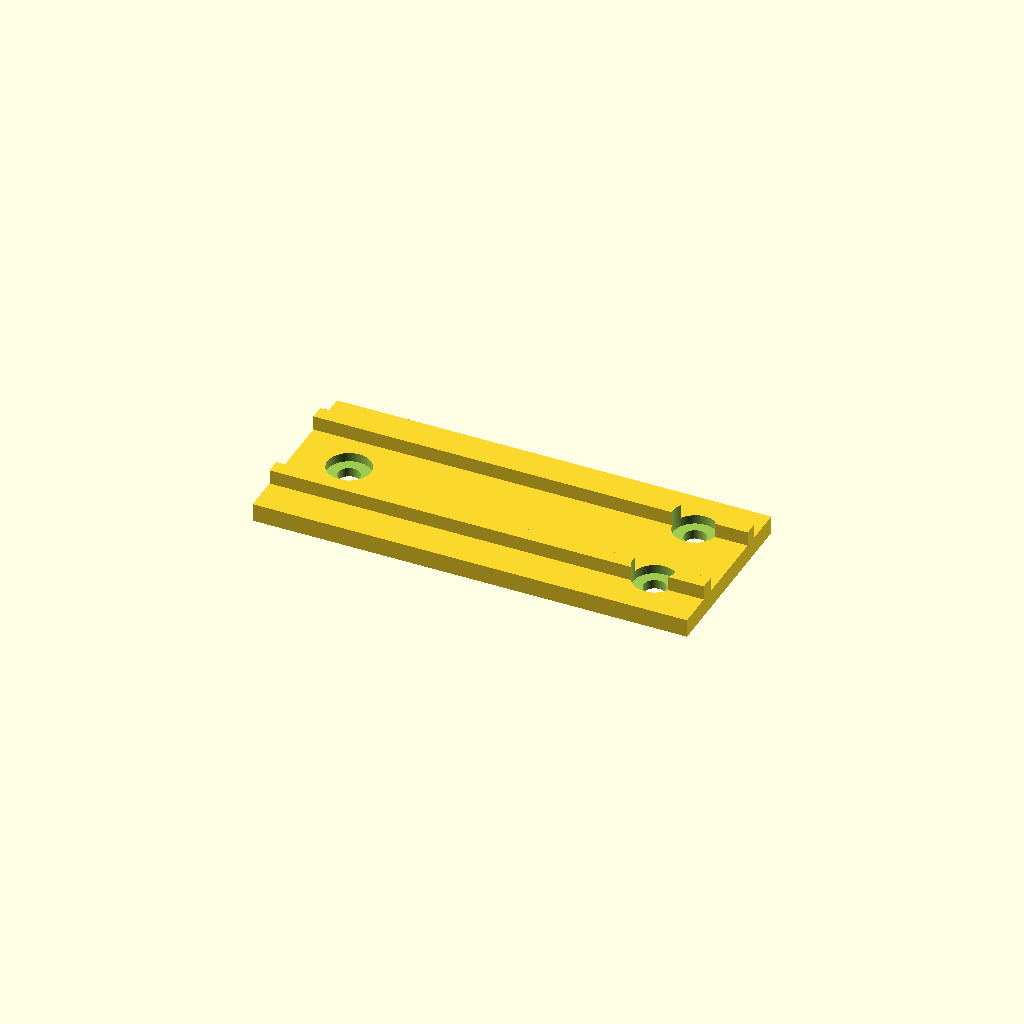
Cell 1: the model at its default parameters.
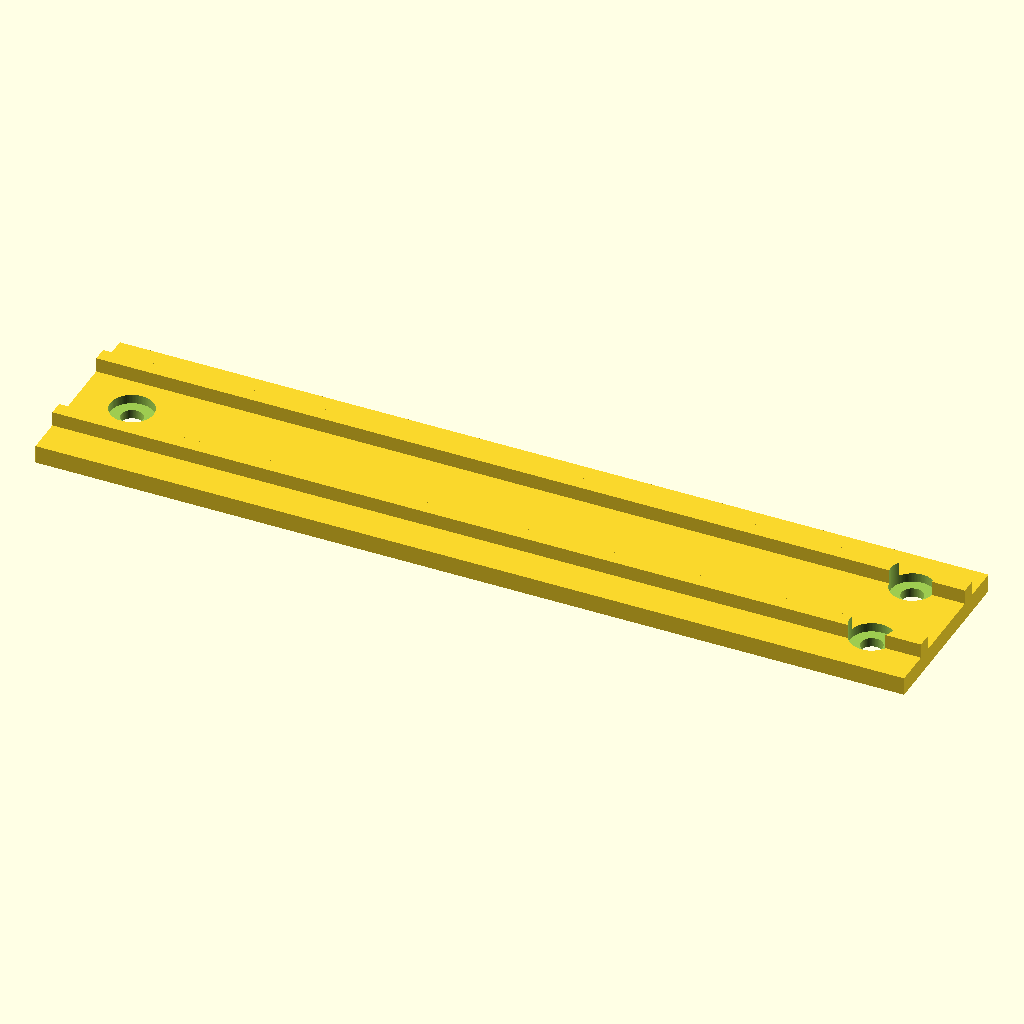
Cell 2 — base_length set to 240, the other parameters unchanged.
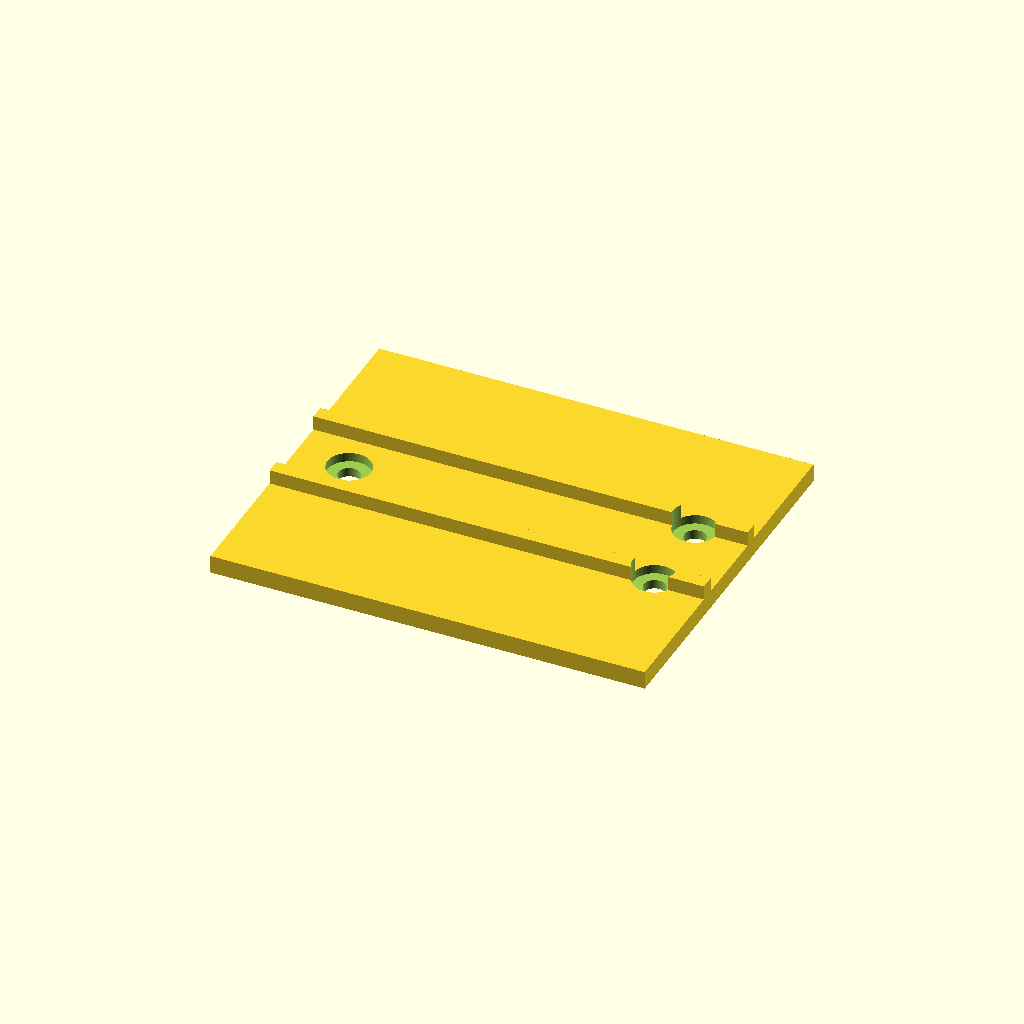
Cell 3: base_width = 100 (everything else at default).
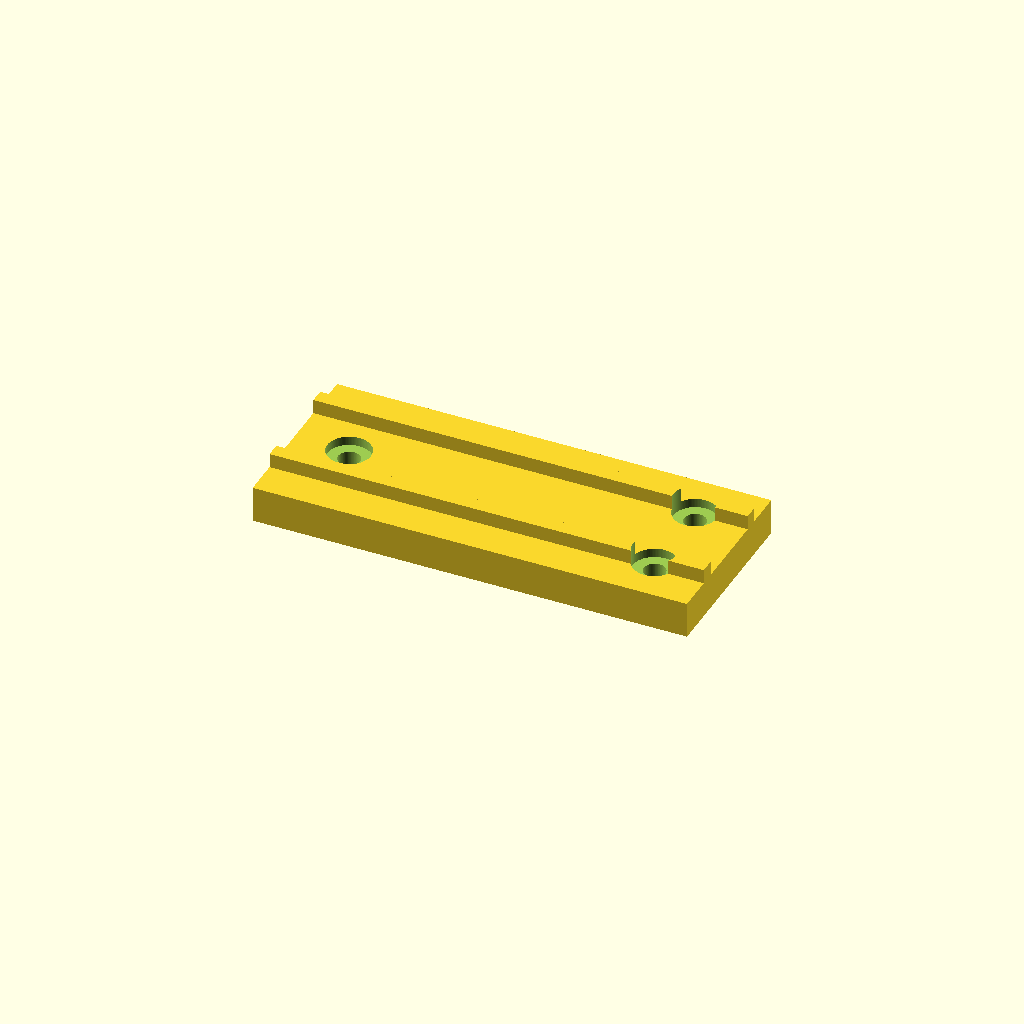
Cell 4: the same model with base_thickness = 10.
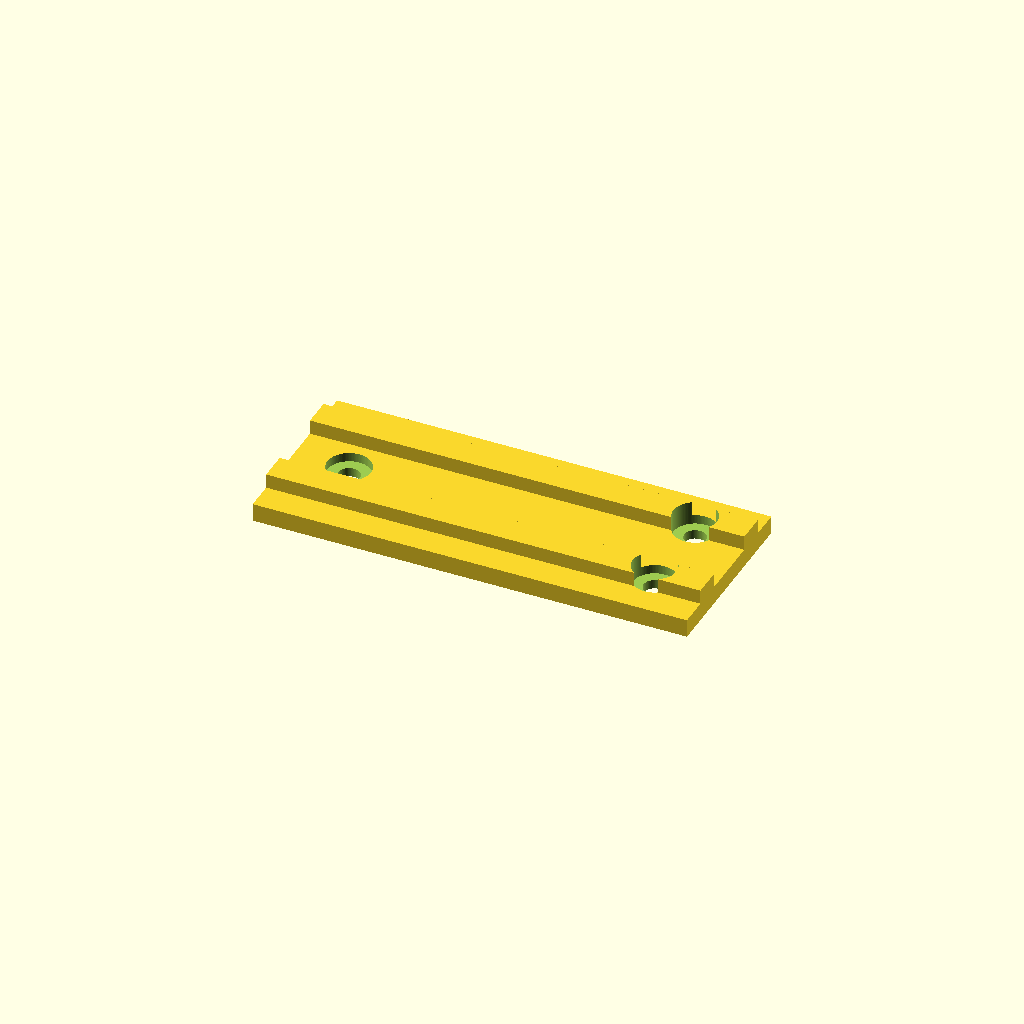
Cell 5: the same model with rib_width = 8.
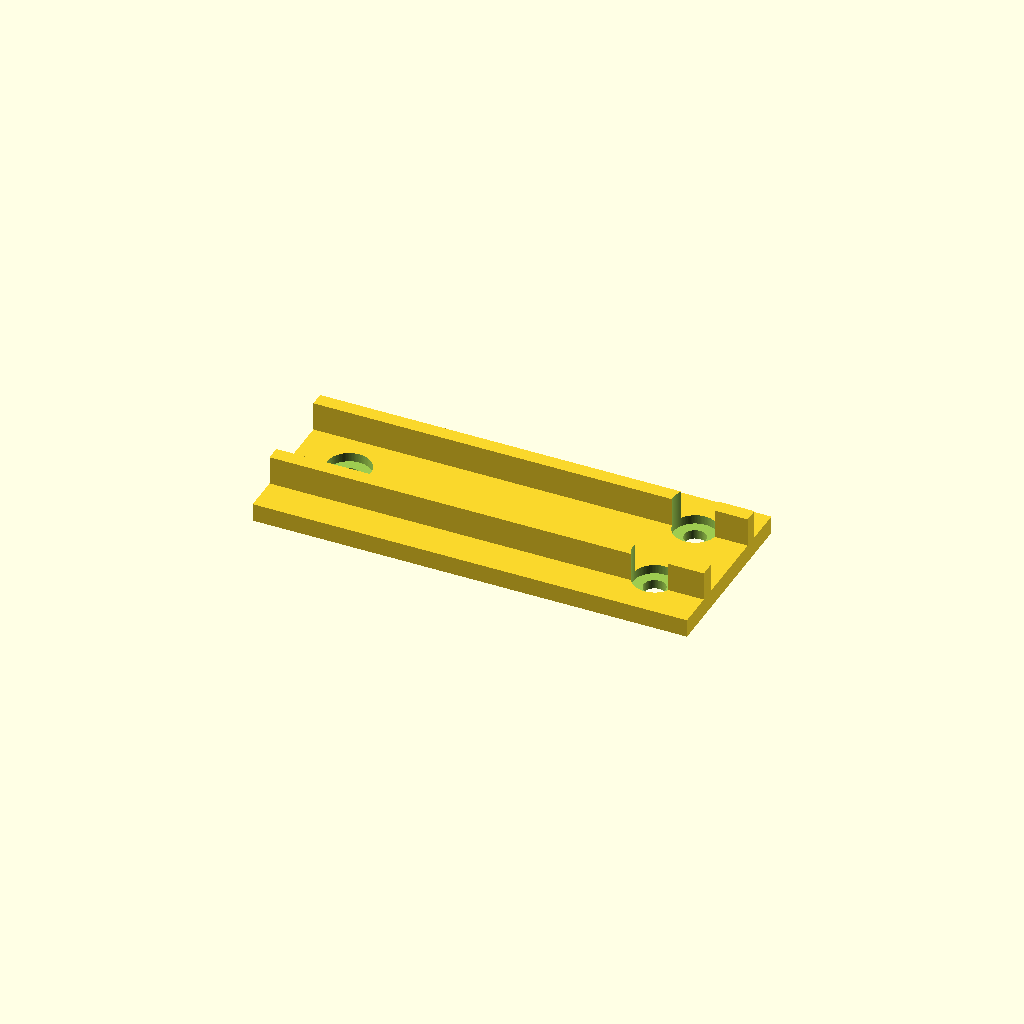
Cell 6: the same model with rib_height = 8.
All cells are drawn from one camera (rotation 55°, 0°, 25°, orthographic, colour scheme Cornfield), so only the parameter changes between them.
OpenSCAD source file projects/P3D-Bench/demo/runs/text2cad_0023_00239752_descriptive_openscad_gemini-reason/generated.scad:
// Parameters
base_length = 120;
base_width = 50;
base_thickness = 5;

rib_width = 4;
rib_height = 4;
rib_spacing = 26;

cbore_diameter = 12;
cbore_depth = 2.5;
through_diameter = 6;

hole_inset = 15;
hole_spread = 12;

$fn = 100;

// Main Model
difference() {
    // Additive features: Base plate and raised ribs
    union() {
        // Main rectangular base plate
        translate([0, 0, base_thickness / 2])
            cube([base_length, base_width, base_thickness], center=true);
        
        // Front lengthwise rib
        translate([0, rib_spacing / 2, base_thickness + (rib_height / 2)])
            cube([base_length, rib_width, rib_height], center=true);
            
        // Back lengthwise rib
        translate([0, -rib_spacing / 2, base_thickness + (rib_height / 2)])
            cube([base_length, rib_width, rib_height], center=true);
    }
    
    // Subtractive features: Three stepped circular openings near the ends
    // Hole 1: Single hole centered at the left end
    stepped_hole(-(base_length / 2) + hole_inset, 0);
    
    // Hole 2: Offset hole at the right end (front)
    stepped_hole((base_length / 2) - hole_inset, hole_spread);
    
    // Hole 3: Offset hole at the right end (back)
    stepped_hole((base_length / 2) - hole_inset, -hole_spread);
}

// Helper module for a stepped circular cut (counterbored hole)
module stepped_hole(x, y) {
    translate([x, y, 0]) {
        // Shallow upper recess (cuts through top face and any intersecting ribs)
        translate([0, 0, base_thickness - cbore_depth])
            cylinder(h=cbore_depth + rib_height + 1, d=cbore_diameter, center=false);
            
        // Deeper aligned opening (cuts entirely through the lower base)
        translate([0, 0, -1])
            cylinder(h=base_thickness + 2, d=through_diameter, center=false);
    }
}
Customizer parameters (derived from the source; name, type, default, range or options):
base_length: number, default 120
base_width: number, default 50
base_thickness: number, default 5
rib_width: number, default 4
rib_height: number, default 4
rib_spacing: number, default 26
cbore_diameter: number, default 12
cbore_depth: number, default 2.5
through_diameter: number, default 6
hole_inset: number, default 15
hole_spread: number, default 12
